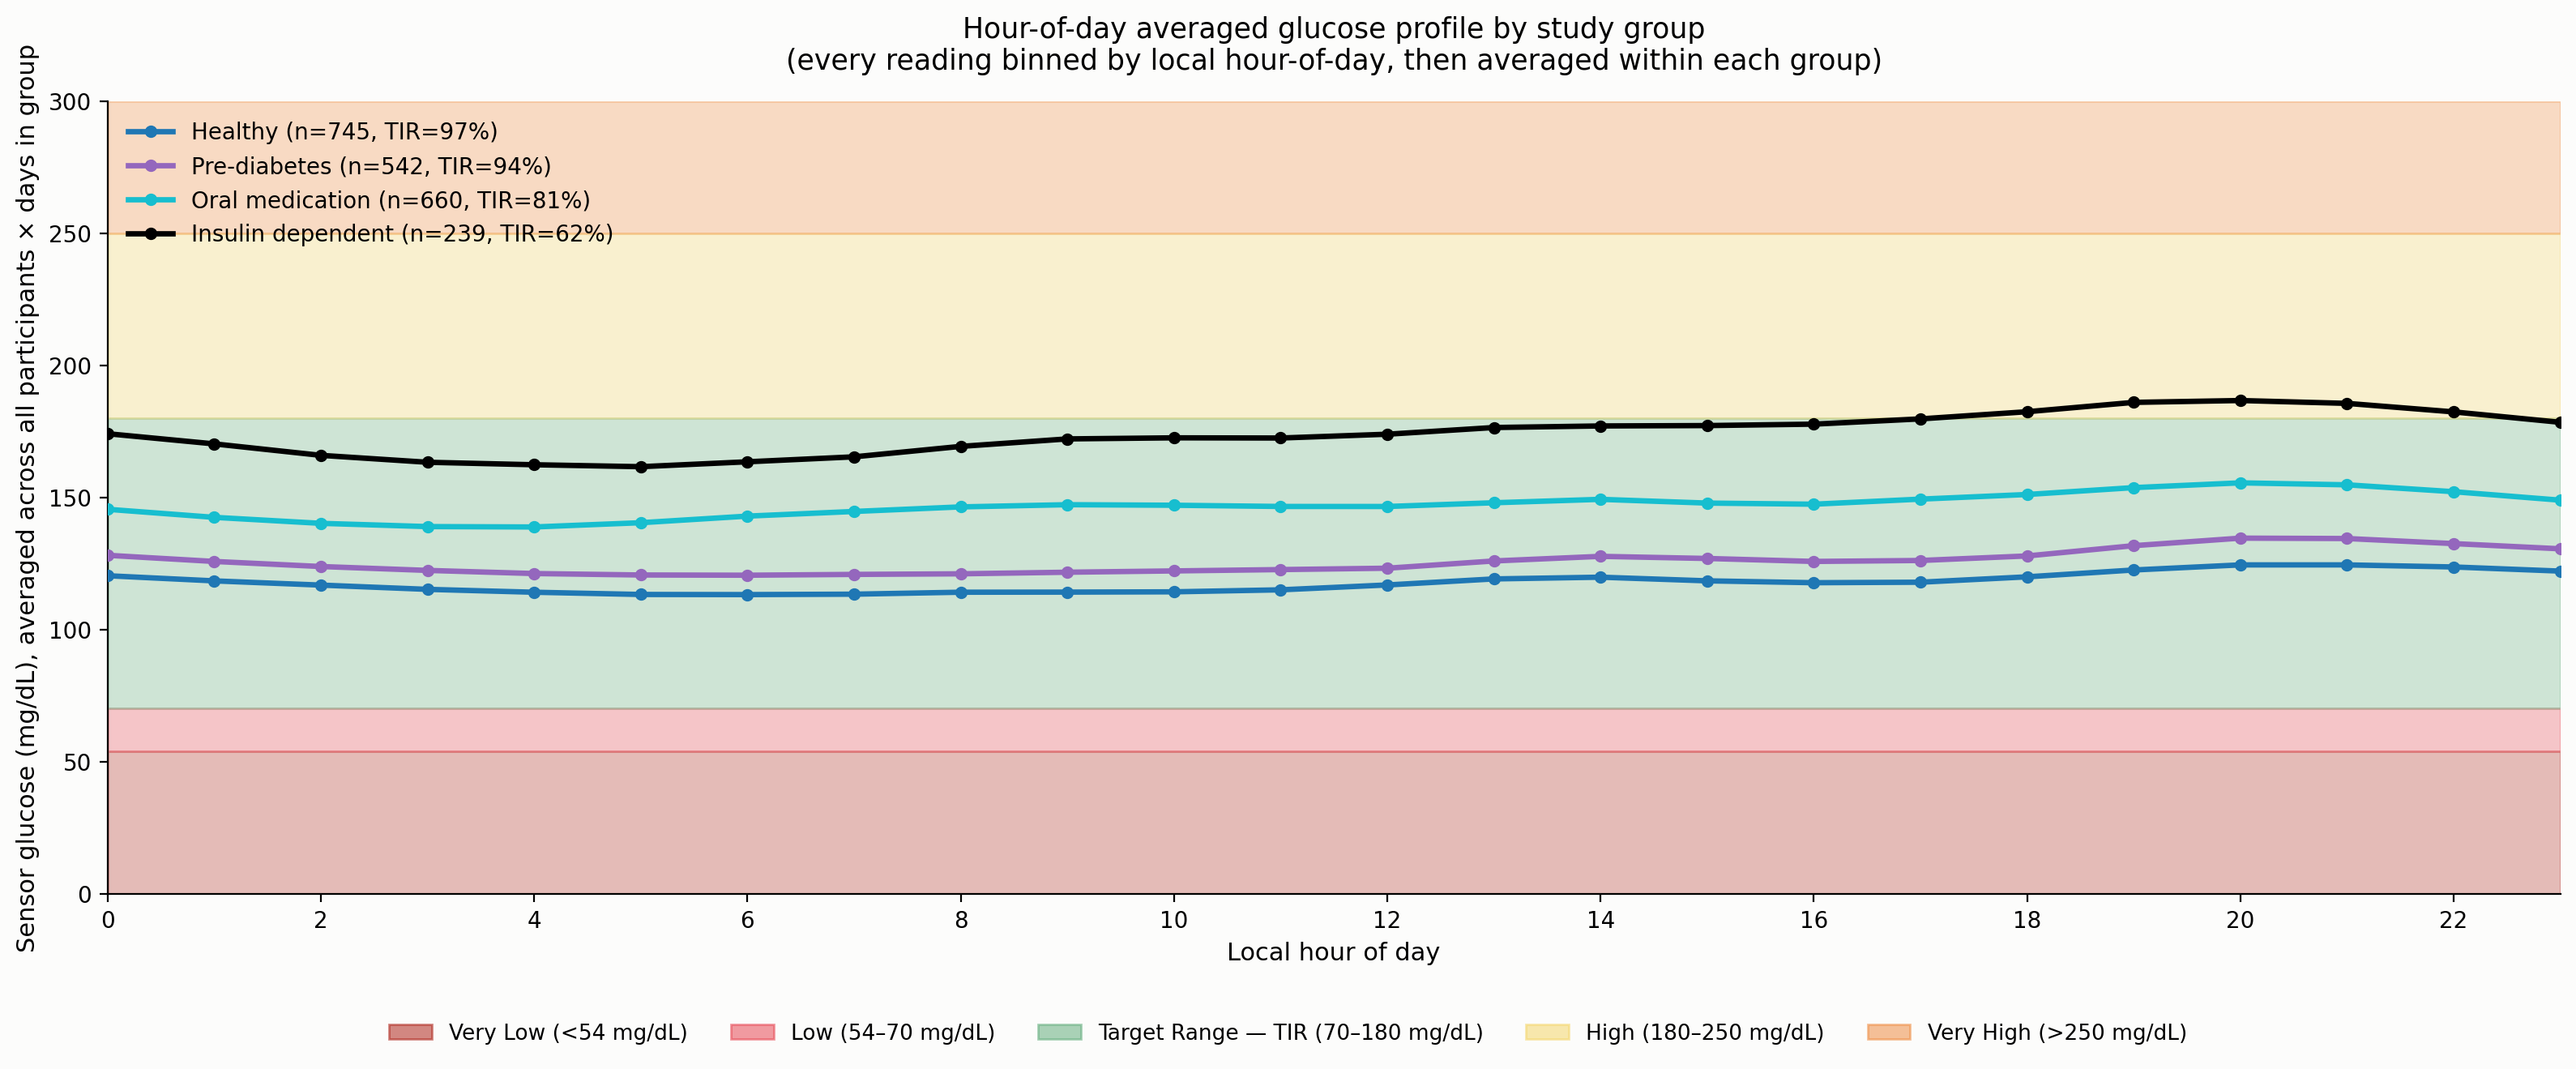

The script that saved this image:
"""
Educational plot: same Battelino 2019 consensus glucose bands (TIR / TAR /
TBR) as tir_tar_tbr_example.py, but instead of one participant's raw
10-day trace, this shows one "average day" line per study_group --
every reading from every participant in that group is binned by local
hour-of-day and averaged, producing an hour-of-day glucose profile
(0-24h) per group (same averaging approach as dawn_effect_example.py,
just split 4 ways by study_group instead of computed for one participant).

A single participant's raw trace can't be meaningfully averaged against
another's on a "day of wear" x-axis (day 3 of participant A's wear has no
relationship to day 3 of participant B's), so hour-of-day is the x-axis
that actually lets many participants' readings be pooled into one
comparable curve.

Output: tir_tar_tbr_by_study_group.png
"""
import os

import matplotlib.pyplot as plt
import numpy as np
import pandas as pd

HERE = os.path.dirname(os.path.abspath(__file__))
ROOT = os.path.dirname(HERE)

# Battelino 2019 consensus thresholds (mg/dL)
V_LOW, LOW, HIGH, V_HIGH = 54, 70, 180, 250

BAND_COLORS = {
    "very_low": "#a91409",
    "low": "#e63946",
    "target": "#57a773",
    "high": "#f4d35e",
    "very_high": "#ee8434",
}
GROUP_COLORS = {
    "healthy": "#1f77b4",
    "pre_diabetes_lifestyle_controlled": "#9467bd",
    "oral_medication_and_or_non_insulin_injectable_medication_controlled": "#17becf",
    "insulin_dependent": "#000000",
}
GROUP_LABELS = {
    "healthy": "Healthy",
    "pre_diabetes_lifestyle_controlled": "Pre-diabetes",
    "oral_medication_and_or_non_insulin_injectable_medication_controlled": "Oral medication",
    "insulin_dependent": "Insulin dependent",
}


def main():
    labels = pd.read_csv(os.path.join(ROOT, "final_df.csv"), usecols=["participant_id", "study_group"])
    labels["participant_id"] = labels["participant_id"].astype(str)

    cgm = pd.read_parquet(
        os.path.join(ROOT, "ai_readi", "preprocessed", "cgm.parquet"),
        columns=["participant_id", "glucose", "start_time_local", "event_type"],
    )
    cgm = cgm[cgm["event_type"] == "EGV"].dropna(subset=["glucose"]).copy()
    cgm["start_time_local"] = pd.to_datetime(cgm["start_time_local"]).dt.tz_localize(None)
    cgm = cgm.merge(labels, on="participant_id", how="inner")

    hod = cgm["start_time_local"].dt.hour + cgm["start_time_local"].dt.minute / 60.0
    cgm["hour_bin"] = np.floor(hod).astype(int)

    fig, ax = plt.subplots(figsize=(16, 6.5), facecolor="#fcfcfb")
    ax.set_facecolor("#fcfcfb")

    y_top = 300
    bands = [
        (0, V_LOW, BAND_COLORS["very_low"], "Very Low (<54 mg/dL)"),
        (V_LOW, LOW, BAND_COLORS["low"], "Low (54–70 mg/dL)"),
        (LOW, HIGH, BAND_COLORS["target"], "Target Range — TIR (70–180 mg/dL)"),
        (HIGH, V_HIGH, BAND_COLORS["high"], "High (180–250 mg/dL)"),
        (V_HIGH, y_top, BAND_COLORS["very_high"], "Very High (>250 mg/dL)"),
    ]
    for lo, hi, color, _ in bands:
        ax.axhspan(lo, hi, color=color, alpha=0.28, zorder=0)

    print(f"{'study_group':<70s} {'n_participants':>14s} {'n_readings':>12s} {'TIR%':>6s} {'TAR%':>6s} {'TBR%':>6s}")
    group_lines = []
    for group, color in GROUP_COLORS.items():
        sub = cgm[cgm["study_group"] == group]
        g = sub["glucose"].to_numpy()
        n_participants = sub["participant_id"].nunique()
        tir = 100 * np.mean((g >= LOW) & (g <= HIGH))
        tar = 100 * np.mean(g > HIGH)
        tbr = 100 * np.mean(g < LOW)
        print(f"{group:<70s} {n_participants:>14d} {len(sub):>12d} {tir:>6.1f} {tar:>6.1f} {tbr:>6.1f}")

        bin_mean = sub.groupby("hour_bin")["glucose"].mean().reindex(range(24))
        line, = ax.plot(
            bin_mean.index, bin_mean.values, color=color, linewidth=2.4, marker="o", markersize=4.5, zorder=3,
            label=f"{GROUP_LABELS[group]} (n={n_participants}, TIR={tir:.0f}%)",
        )
        group_lines.append(line)

    ax.set_xlim(0, 23)
    ax.set_ylim(0, y_top)
    ax.set_xticks(range(0, 24, 2))
    ax.set_xlabel("Local hour of day", fontsize=11)
    ax.set_ylabel("Sensor glucose (mg/dL), averaged across all participants × days in group", fontsize=11)
    ax.set_title(
        "Hour-of-day averaged glucose profile by study group\n"
        "(every reading binned by local hour-of-day, then averaged within each group)",
        fontsize=12.5, pad=14,
    )

    ax.legend(handles=group_lines, loc="upper left", frameon=False, fontsize=10)

    for spine in ["top", "right"]:
        ax.spines[spine].set_visible(False)

    band_handles = [plt.Rectangle((0, 0), 1, 1, color=b[2], alpha=0.5) for b in bands]
    band_labels = [b[3] for b in bands]
    fig.legend(band_handles, band_labels, loc="lower center", ncol=5, frameon=False, fontsize=9.5,
               bbox_to_anchor=(0.5, -0.02))

    fig.tight_layout(rect=[0, 0.05, 1, 1])
    out_path = os.path.join(HERE, "tir_tar_tbr_by_study_group.png")
    fig.savefig(out_path, dpi=200, facecolor=fig.get_facecolor(), bbox_inches="tight")
    plt.close(fig)
    print(f"[OUT] wrote {out_path}")


if __name__ == "__main__":
    main()
